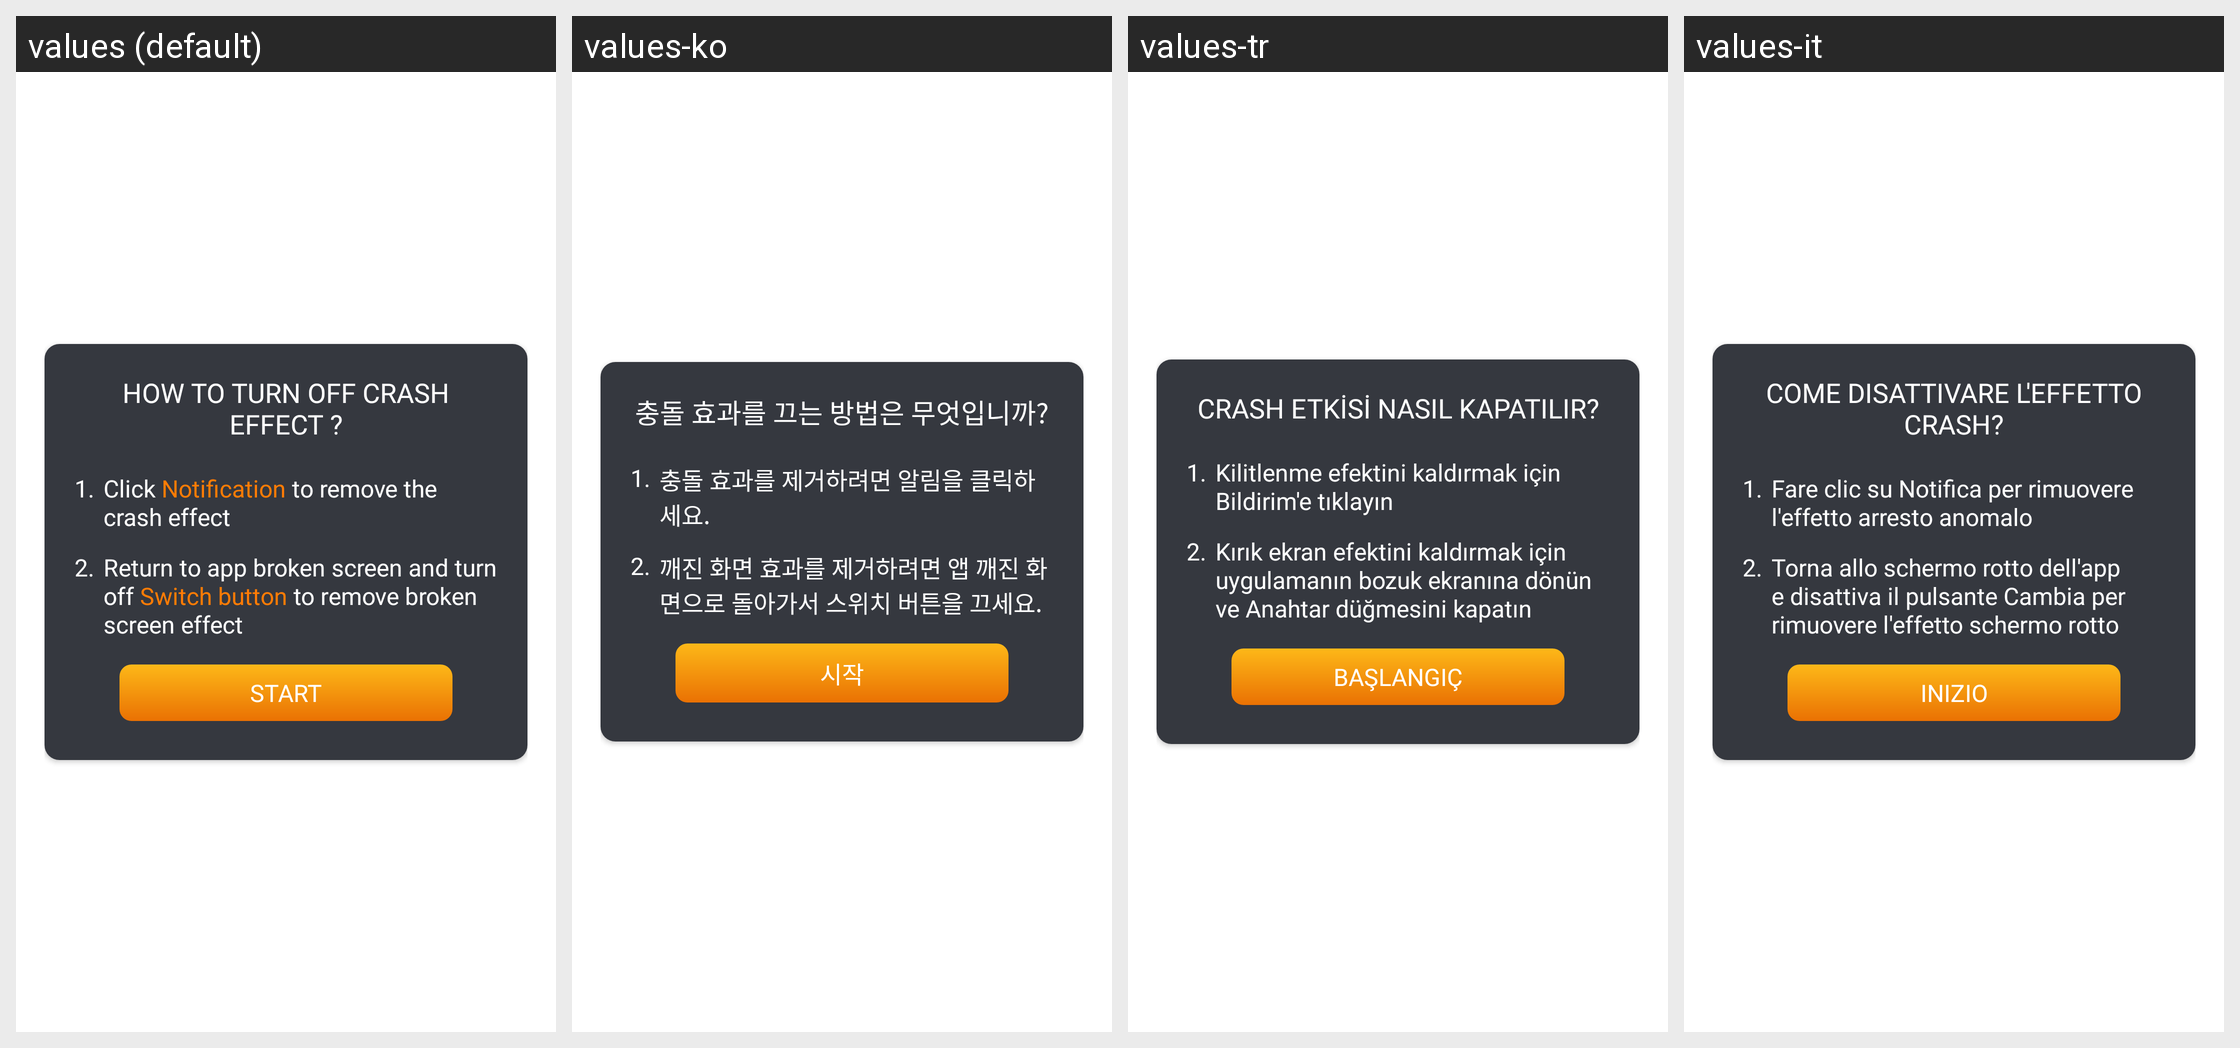

Here is an Android app screen in its default locale and in the app's own translations. Write out the translated-string differences for the strings that appear on this screen.
Android screen res/layout/dialog_how_to_turn_off.xml rendered under 4 locales, left to right: values (default), values-ko, values-tr, values-it. Device: Nexus 5 (rendered at 1080×1920; each locale shown at half size, 540×960, under a caption strip naming it); theme Theme.BrokenGlass.
Other locales in the repository, not shown: values-de, values-en, values-fr, values-hi, values-in, values-ja, values-nl, values-pt, values-vi, values-zh.
Strings drawn on this screen, with the default value and each locale's value (text and hints the layout hard-codes, and strings that could not be matched under every locale, appear in the picture but are not listed):

how_to_turn_off_crash_effect
  values: HOW TO TURN OFF CRASH EFFECT ?
  values-ko: 충돌 효과를 끄는 방법은 무엇입니까?
  values-tr: CRASH ETKİSİ NASIL KAPATILIR?
  values-it: COME DISATTIVARE L'EFFETTO CRASH?

click_notification_to_remove_the_crash_effect
  values: Click Notification to remove the crash effect
  values-ko: 충돌 효과를 제거하려면 알림을 클릭하세요.
  values-tr: Kilitlenme efektini kaldırmak için Bildirim'e tıklayın
  values-it: Fare clic su Notifica per rimuovere l'effetto arresto anomalo

return_to_app_broken_screen
  values: Return to app broken screen and turn off Switch button to remove broken screen effect
  values-ko: 깨진 화면 효과를 제거하려면 앱 깨진 화면으로 돌아가서 스위치 버튼을 끄세요.
  values-tr: Kırık ekran efektini kaldırmak için uygulamanın bozuk ekranına dönün ve Anahtar düğmesini kapatın
  values-it: Torna allo schermo rotto dell'app e disattiva il pulsante Cambia per rimuovere l'effetto schermo rotto

start
  values: START
  values-ko: 시작
  values-tr: BAŞLANGIÇ
  values-it: INIZIO
